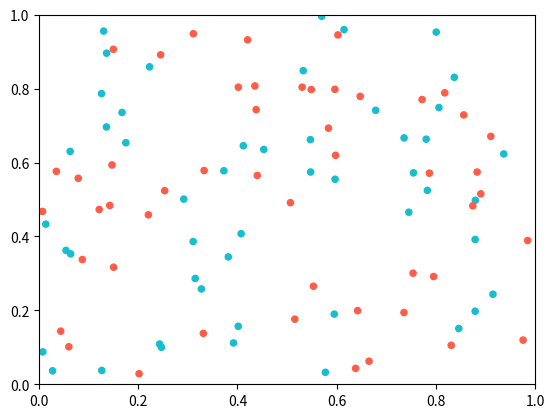

Reproduce this figure in Python.
import math
import numpy as np
from matplotlib import pyplot
from random import uniform


def cosine_sim(vec1, vec2):
    dot = np.dot(vec1, vec2)
    norma = np.linalg.norm(vec1)
    normb = np.linalg.norm(vec2)
    cos = dot / (norma * normb)
    return cos


# 0
'''
anchor_a = (1, 1)
anchor_b = (100, 100)

context_a = np.array([(1, 1), (50, 50), (100, 100)])
context_b = np.array([(100, 100), (50, 50), (1, 1)])
'''

# 0

anchor_a = (1, 10)
anchor_b = (50, 50)

context_a = np.array([(uniform(0, 1), uniform(0, 1)) for i in range(50)])
context_b = np.array([(uniform(0, 1), uniform(0, 1)) for i in range(50)])
cxt = np.concatenate((context_a, context_b))
cor = ['#17becf'] * len(context_a) + ['#ff5d47'] * len(context_b)
pyplot.scatter(cxt[:, 0], cxt[:, 1], s=20, c=cor)
pyplot.axis([0, 1, 0, 1])
pyplot.show()

# .5
'''
anchor_a = (1, 1)
anchor_b = (100, 100)

context_a = np.array([(1, 1), (20, 20), (40, 40)])
context_b = np.array([(60, 60), (80, 80), (100, 100)])
'''

'''
anchor_a = (1, 1)
anchor_b = (100, 100)

context_a = np.array([(1, 1), (1, 1), (1, 1)])
context_b = np.array([(100, 100), (100, 100), (100, 100)])
'''

all_vec = np.concatenate((context_a, context_b))
a_term = len(context_a) * (np.linalg.norm(np.mean(context_a, axis=0) - np.mean(all_vec, axis=0)) ** 2)
b_term = len(context_b) * (np.linalg.norm(np.mean(context_b, axis=0) - np.mean(all_vec, axis=0)) ** 2)
denom_terms = []
for vec in all_vec:
    denom_terms.append(np.linalg.norm(vec - np.mean(all_vec, axis=0)) ** 2)
    # return value
print("R^2: " + str((a_term + b_term) / sum(denom_terms)))
print("R^2 adj: " + str((abs(a_term - b_term)) / sum(denom_terms)))

tight_arr_a = []
for term in context_a:
    tight_arr_a.append(cosine_sim(anchor_a, term))
tight_a = (1 / len(tight_arr_a)) * sum(tight_arr_a)
tight_arr_b = []
for term in context_b:
    tight_arr_b.append(cosine_sim(anchor_b, term))
tight_b = 1 / len(tight_arr_b) * sum(tight_arr_b)
tight = 1 / 2 * (tight_a + tight_b)

print("tight: " + str(tight))

disp_arr_a = []
for term in context_a:
    disp_arr_a.append(1 - cosine_sim(anchor_b, term))
disp_a = (1 / len(disp_arr_a)) * sum(disp_arr_a)
disp_arr_b = []
for term in context_b:
    disp_arr_b.append(1 - cosine_sim(anchor_a, term))
disp_b = 1 / len(disp_arr_b) * sum(disp_arr_b)
disp = 1 / 2 * (disp_a + disp_b)

print("disagreement: " + str(disp))

print("controversy rating: " + str((math.sqrt(tight) + math.sqrt(disp)) / 2))
